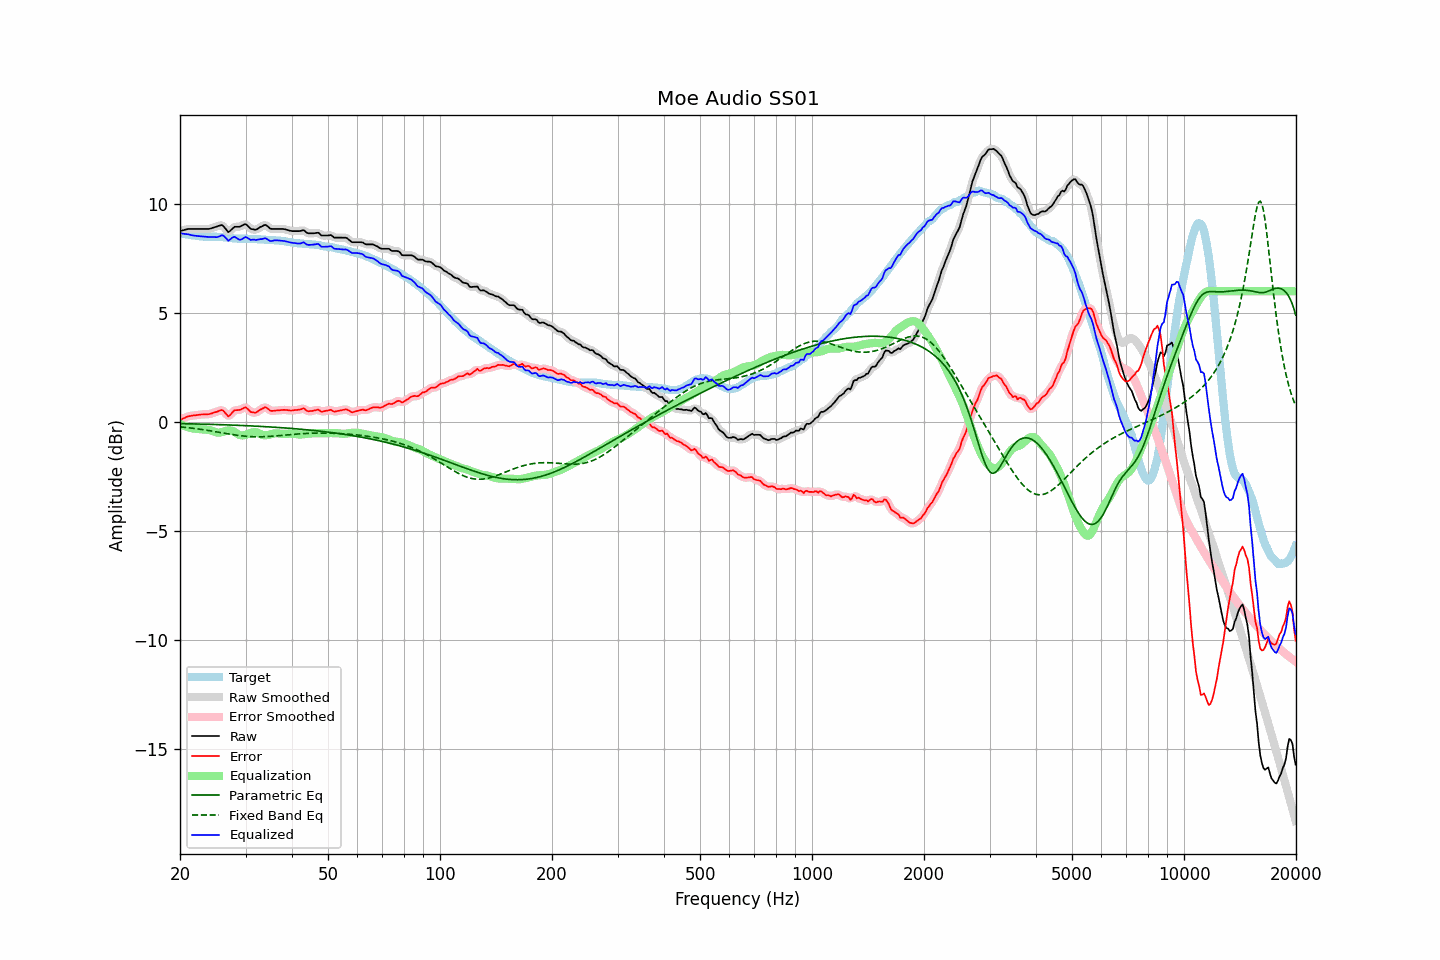

Source data for this figure (header and first rows):
frequency, raw, error, smoothed, error_smoothed, equalization, parametric_eq, fixed_band_eq, equalized_raw, equalized_smoothed, target
20.00, 8.76, 0.09, 8.76, 0.08, -0.09, -0.08, -0.22, 8.67, 8.67, 8.67
20.20, 8.78, 0.12, 8.78, 0.12, -0.13, -0.08, -0.23, 8.65, 8.66, 8.66
20.40, 8.80, 0.16, 8.80, 0.16, -0.16, -0.08, -0.24, 8.64, 8.64, 8.64
20.61, 8.82, 0.19, 8.82, 0.19, -0.19, -0.08, -0.25, 8.63, 8.63, 8.63
20.81, 8.84, 0.23, 8.84, 0.23, -0.22, -0.08, -0.25, 8.62, 8.62, 8.61
21.02, 8.86, 0.26, 8.85, 0.25, -0.24, -0.08, -0.26, 8.62, 8.61, 8.60
21.23, 8.86, 0.27, 8.86, 0.27, -0.26, -0.09, -0.27, 8.60, 8.60, 8.59
21.44, 8.86, 0.28, 8.86, 0.28, -0.28, -0.09, -0.28, 8.58, 8.58, 8.58
21.66, 8.86, 0.30, 8.86, 0.29, -0.30, -0.09, -0.29, 8.56, 8.56, 8.56
21.87, 8.86, 0.30, 8.86, 0.30, -0.31, -0.09, -0.30, 8.55, 8.55, 8.56
22.09, 8.86, 0.31, 8.86, 0.31, -0.32, -0.09, -0.31, 8.54, 8.54, 8.55
22.31, 8.86, 0.32, 8.86, 0.32, -0.32, -0.09, -0.32, 8.54, 8.54, 8.54
22.54, 8.86, 0.33, 8.86, 0.33, -0.33, -0.10, -0.33, 8.53, 8.53, 8.53
22.76, 8.86, 0.34, 8.86, 0.34, -0.34, -0.10, -0.34, 8.53, 8.53, 8.52
22.99, 8.86, 0.34, 8.86, 0.35, -0.34, -0.10, -0.35, 8.52, 8.52, 8.52
23.22, 8.86, 0.35, 8.86, 0.35, -0.35, -0.10, -0.36, 8.52, 8.52, 8.51
23.45, 8.86, 0.35, 8.86, 0.35, -0.35, -0.10, -0.37, 8.51, 8.51, 8.51
23.69, 8.86, 0.35, 8.86, 0.36, -0.36, -0.11, -0.38, 8.50, 8.50, 8.51
23.92, 8.86, 0.36, 8.87, 0.36, -0.37, -0.11, -0.40, 8.49, 8.50, 8.51
24.16, 8.88, 0.38, 8.88, 0.38, -0.39, -0.11, -0.41, 8.50, 8.49, 8.50
24.40, 8.90, 0.40, 8.90, 0.40, -0.41, -0.11, -0.42, 8.49, 8.49, 8.50
24.65, 8.93, 0.43, 8.93, 0.42, -0.44, -0.11, -0.43, 8.49, 8.49, 8.50
24.89, 8.95, 0.45, 8.95, 0.45, -0.47, -0.12, -0.45, 8.49, 8.49, 8.50
25.14, 8.97, 0.47, 8.98, 0.47, -0.49, -0.12, -0.46, 8.48, 8.49, 8.50
25.39, 9.00, 0.50, 9.00, 0.51, -0.49, -0.12, -0.47, 8.51, 8.51, 8.50
25.65, 9.02, 0.53, 9.03, 0.53, -0.49, -0.12, -0.48, 8.54, 8.54, 8.49
25.91, 9.04, 0.55, 9.02, 0.54, -0.46, -0.13, -0.50, 8.58, 8.56, 8.49
26.16, 8.99, 0.51, 8.98, 0.50, -0.44, -0.13, -0.51, 8.55, 8.54, 8.48
26.43, 8.90, 0.42, 8.90, 0.42, -0.42, -0.13, -0.52, 8.49, 8.48, 8.48
26.69, 8.81, 0.34, 8.80, 0.34, -0.40, -0.13, -0.53, 8.41, 8.40, 8.47
26.96, 8.71, 0.26, 8.75, 0.29, -0.39, -0.14, -0.55, 8.32, 8.36, 8.46
27.23, 8.76, 0.31, 8.76, 0.31, -0.39, -0.14, -0.56, 8.37, 8.37, 8.45
27.50, 8.83, 0.39, 8.82, 0.38, -0.40, -0.14, -0.57, 8.43, 8.42, 8.44
27.77, 8.90, 0.47, 8.90, 0.47, -0.42, -0.15, -0.58, 8.48, 8.48, 8.43
28.05, 8.96, 0.54, 8.94, 0.52, -0.46, -0.15, -0.59, 8.50, 8.49, 8.42
28.33, 8.96, 0.54, 8.96, 0.54, -0.51, -0.15, -0.61, 8.45, 8.45, 8.42
28.62, 8.96, 0.54, 8.96, 0.55, -0.56, -0.15, -0.62, 8.40, 8.41, 8.42
28.90, 8.96, 0.55, 8.97, 0.56, -0.60, -0.16, -0.63, 8.37, 8.37, 8.41
29.19, 8.99, 0.58, 9.00, 0.58, -0.62, -0.16, -0.63, 8.37, 8.38, 8.42
29.48, 9.03, 0.62, 9.04, 0.62, -0.62, -0.16, -0.64, 8.41, 8.42, 8.41
29.78, 9.07, 0.66, 9.07, 0.65, -0.61, -0.17, -0.65, 8.46, 8.46, 8.41
30.08, 9.08, 0.67, 9.06, 0.65, -0.59, -0.17, -0.66, 8.49, 8.47, 8.41
30.38, 9.01, 0.60, 9.01, 0.60, -0.56, -0.17, -0.66, 8.45, 8.45, 8.41
30.68, 8.94, 0.53, 8.94, 0.54, -0.54, -0.18, -0.67, 8.41, 8.41, 8.41
30.99, 8.86, 0.46, 8.88, 0.48, -0.51, -0.18, -0.67, 8.35, 8.38, 8.41
31.30, 8.85, 0.45, 8.84, 0.44, -0.48, -0.18, -0.68, 8.37, 8.36, 8.40
31.61, 8.84, 0.44, 8.83, 0.43, -0.47, -0.19, -0.68, 8.37, 8.36, 8.40
31.93, 8.82, 0.42, 8.83, 0.44, -0.47, -0.19, -0.68, 8.35, 8.37, 8.40
32.24, 8.85, 0.46, 8.86, 0.47, -0.49, -0.20, -0.68, 8.36, 8.37, 8.39
32.57, 8.90, 0.52, 8.90, 0.51, -0.52, -0.20, -0.68, 8.38, 8.37, 8.39
32.89, 8.95, 0.57, 8.94, 0.56, -0.56, -0.20, -0.68, 8.39, 8.39, 8.38
33.22, 8.98, 0.60, 8.99, 0.61, -0.59, -0.21, -0.68, 8.40, 8.41, 8.38
33.55, 9.02, 0.64, 9.02, 0.65, -0.60, -0.21, -0.68, 8.42, 8.42, 8.38
33.89, 9.05, 0.69, 9.03, 0.66, -0.61, -0.22, -0.67, 8.44, 8.42, 8.37
34.23, 9.01, 0.65, 9.01, 0.64, -0.61, -0.22, -0.67, 8.40, 8.40, 8.36
34.57, 8.95, 0.59, 8.95, 0.59, -0.59, -0.22, -0.67, 8.36, 8.36, 8.36
34.92, 8.88, 0.52, 8.90, 0.54, -0.58, -0.23, -0.66, 8.31, 8.32, 8.36
35.27, 8.86, 0.51, 8.87, 0.51, -0.55, -0.23, -0.66, 8.31, 8.31, 8.35
35.62, 8.86, 0.51, 8.86, 0.51, -0.54, -0.24, -0.65, 8.33, 8.32, 8.35
35.97, 8.86, 0.52, 8.86, 0.52, -0.52, -0.24, -0.64, 8.34, 8.34, 8.34
... 635 more rows
